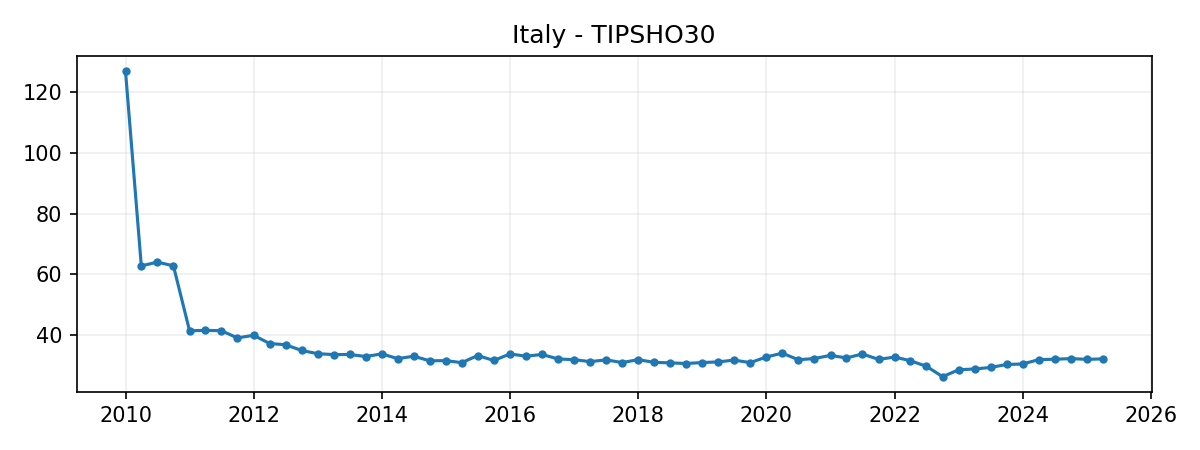

Values plotted in this chart, from the file beside it:
DATE, VALUE
2010-01-01, 127
2010-04-01, 62.8
2010-07-01, 64.03
2010-10-01, 62.82
2011-01-01, 41.39
2011-04-01, 41.54
2011-07-01, 41.41
2011-10-01, 39.05
2012-01-01, 39.91
2012-04-01, 37.2
2012-07-01, 36.79
2012-10-01, 34.9
2013-01-01, 33.83
2013-04-01, 33.55
2013-07-01, 33.58
2013-10-01, 32.91
2014-01-01, 33.8
2014-04-01, 32.2
2014-07-01, 33.01
2014-10-01, 31.5
2015-01-01, 31.55
2015-04-01, 30.89
2015-07-01, 33.23
2015-10-01, 31.6
2016-01-01, 33.77
2016-04-01, 33.01
2016-07-01, 33.59
2016-10-01, 32.1
2017-01-01, 31.88
2017-04-01, 31.22
2017-07-01, 31.81
2017-10-01, 30.92
2018-01-01, 31.88
2018-04-01, 30.98
2018-07-01, 30.83
2018-10-01, 30.6
2019-01-01, 30.93
2019-04-01, 31.13
2019-07-01, 31.74
2019-10-01, 30.89
2020-01-01, 32.78
2020-04-01, 34.01
2020-07-01, 31.84
2020-10-01, 32.25
2021-01-01, 33.3
2021-04-01, 32.43
2021-07-01, 33.76
2021-10-01, 31.96
2022-01-01, 32.74
2022-04-01, 31.51
2022-07-01, 29.67
2022-10-01, 26.27
2023-01-01, 28.54
2023-04-01, 28.8
2023-07-01, 29.3
2023-10-01, 30.29
2024-01-01, 30.45
2024-04-01, 31.9
2024-07-01, 32.01
2024-10-01, 32.22
... 2 more rows
